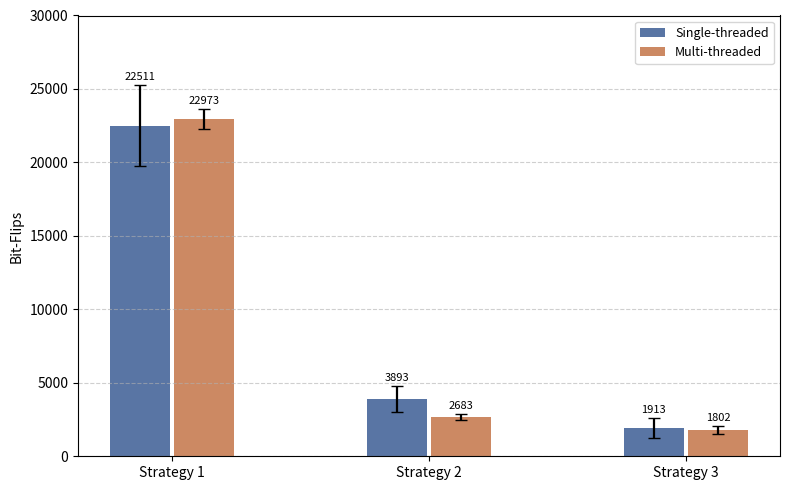

The script that saved this image:
import matplotlib.pyplot as plt
import numpy as np

# Data (one system, three strategies)
strategies = ['Strategy 1', 'Strategy 2', 'Strategy 3']

# Means
single_mean = [22511.0, 3893.8, 1913.4]
multi_mean  = [22973.0, 2683.7, 1802.5]

# 95% CI half-widths = (upper - lower) / 2
single_ci = [
    (25259.751 - 19762.249) / 2,   # Strategy 1
    (4773.353  - 3014.247)  / 2,   # Strategy 2
    (2580.567  - 1246.233)  / 2    # Strategy 3
]
multi_ci = [
    (23645.116 - 22300.884) / 2,   # Strategy 1
    (2881.380  - 2486.020)  / 2,   # Strategy 2
    (2068.493  - 1536.507)  / 2    # Strategy 3
]

# Plot layout
x = np.arange(len(strategies)) * 1.2
width  = 0.28
offset = 0.15

fig, ax = plt.subplots(figsize=(8, 5))

# Colors
single_color = '#5975a4'
multi_color  = '#cc8963'

# Bars (single vs multi)
b1 = ax.bar(x - offset, single_mean, width, yerr=single_ci,
            color=single_color, capsize=4, label='Single-threaded',
            error_kw=dict(ecolor='black', lw=1.6))
b2 = ax.bar(x + offset, multi_mean, width, yerr=multi_ci,
            color=multi_color, capsize=4, label='Multi-threaded',
            error_kw=dict(ecolor='black', lw=1.6))

# Axes and grid
ax.set_ylabel('Bit-Flips')
ax.set_xticks(x)
ax.set_xticklabels(strategies)
ax.set_yticks(np.arange(0, 30001, 5000))
ax.set_ylim(0, 30000)
ax.grid(axis='y', linestyle='--', alpha=0.6)
ax.legend(loc='upper right', fontsize=9)

# Labels above each CI bar
def autolabel(bars, errors):
    pad = 0.01 * max(single_mean)
    for bar, err in zip(bars, errors):
        h = bar.get_height()
        y = h + err + pad
        txt = f'{h:.1f}' if h < 100 else f'{int(h)}'
        ax.text(bar.get_x() + bar.get_width()/2, y, txt,
                ha='center', va='bottom', fontsize=8)

autolabel(b1, single_ci)
autolabel(b2, multi_ci)

plt.tight_layout()
plt.savefig('bitflips_by_strategy.png', dpi=300, bbox_inches='tight')
plt.close()
